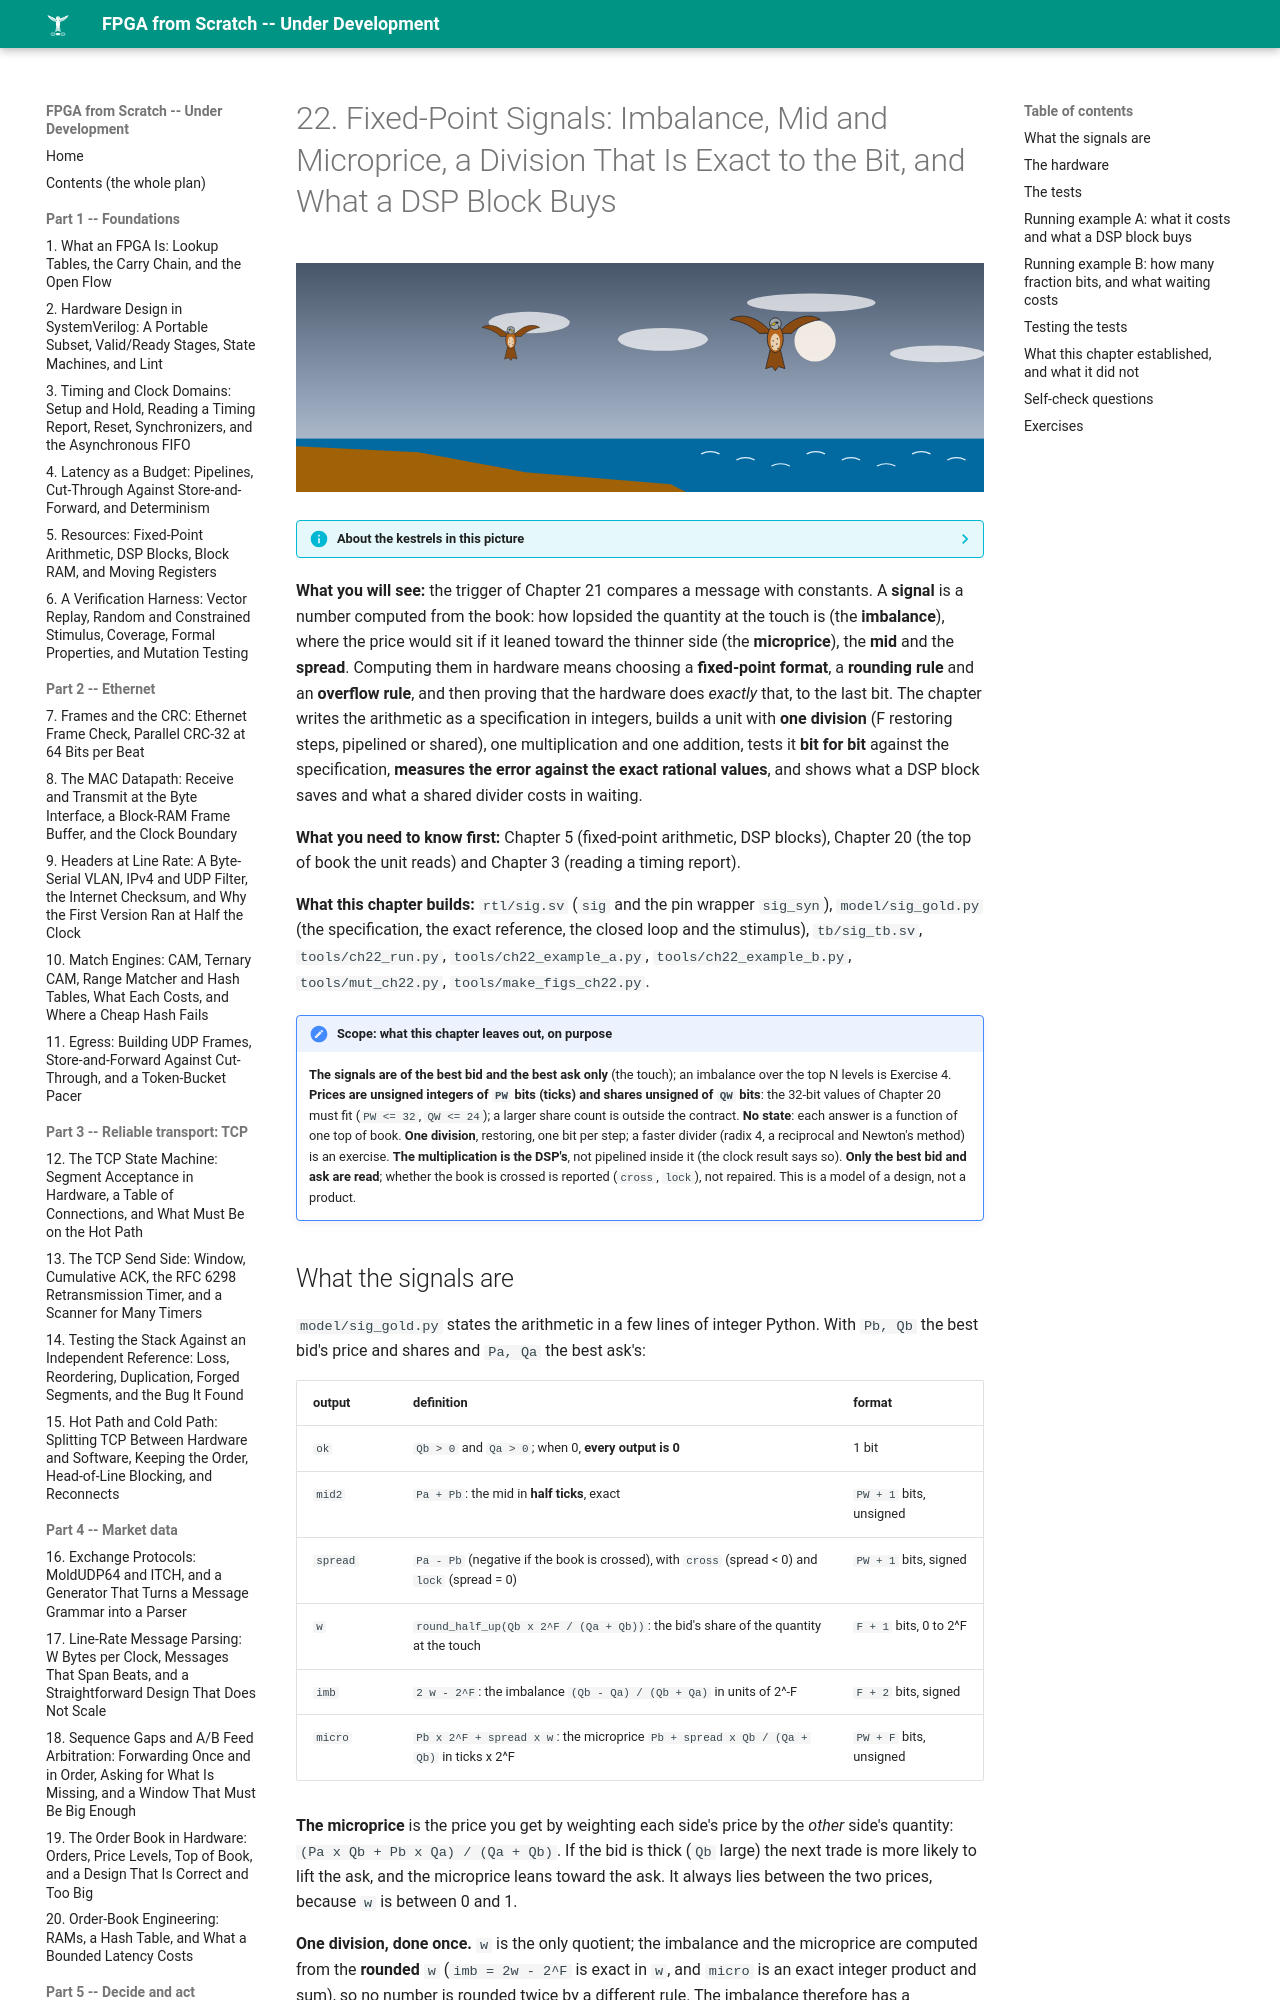

repository: MaximumBeings/fpga_from_scratch · page: part05/22-fixed-point-signals/index.html · generator: mkdocs

# 22. Fixed-Point Signals: Imbalance, Mid and Microprice, a Division That Is Exact to the Bit, and What a DSP Block Buys

![ch-22](../assets/art/ch-22.svg)

--8<-- "docs/assets/art/ch-22.md"


**What you will see:** the trigger of Chapter 21 compares a message with constants. A **signal** is a number computed from the book: how lopsided the quantity at the touch is (the **imbalance**), where the price would sit if it leaned toward the thinner side (the **microprice**), the **mid** and the **spread**. Computing them in hardware means choosing a **fixed-point format**, a **rounding rule** and an **overflow rule**, and then proving that the hardware does *exactly* that, to the last bit. The chapter writes the arithmetic as a specification in integers, builds a unit with **one division** (F restoring steps, pipelined or shared), one multiplication and one addition, tests it **bit for bit** against the specification, **measures the error against the exact rational values**, and shows what a DSP block saves and what a shared divider costs in waiting.

**What you need to know first:** Chapter 5 (fixed-point arithmetic, DSP blocks), Chapter 20 (the top of book the unit reads) and Chapter 3 (reading a timing report).

**What this chapter builds:** `rtl/sig.sv` (`sig` and the pin wrapper `sig_syn`), `model/sig_gold.py` (the specification, the exact reference, the closed loop and the stimulus), `tb/sig_tb.sv`, `tools/ch22_run.py`, `tools/ch22_example_a.py`, `tools/ch22_example_b.py`, `tools/mut_ch22.py`, `tools/make_figs_ch22.py`.
